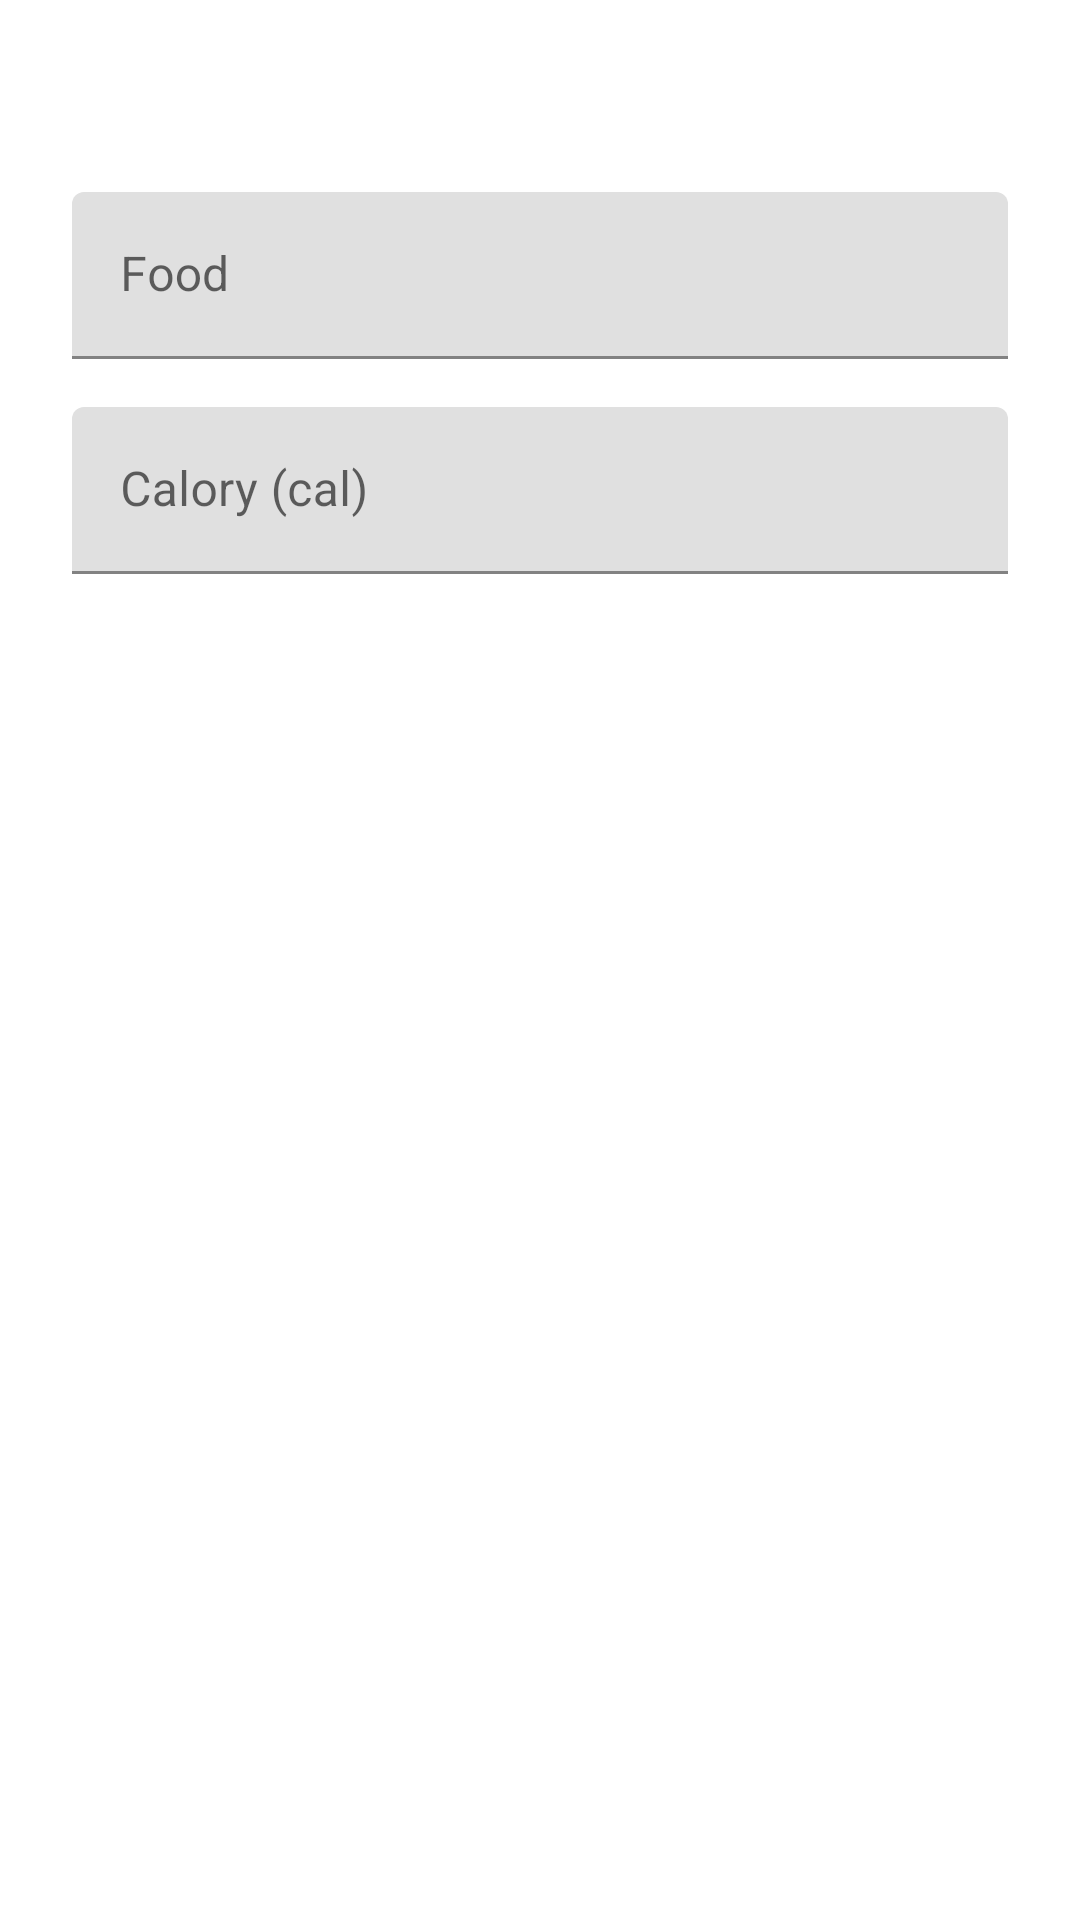

Android layout source for this screen:
<!-- AndroidManifest.xml: application theme AppTheme -->
<!-- res/layout/fragment_save_calory.xml -->
<?xml version="1.0" encoding="utf-8"?>
<LinearLayout
    xmlns:android="http://schemas.android.com/apk/res/android"
    xmlns:tools="http://schemas.android.com/tools"
    android:layout_width="match_parent"
    android:layout_height="match_parent"
    android:fitsSystemWindows="true"
    android:orientation="vertical"
    android:paddingTop="56dp"
    android:paddingLeft="24dp"
    android:paddingRight="24dp"
    tools:context=".fragments.SaveCaloryFragment"
    >

    
    <com.google.android.material.textfield.TextInputLayout
        android:layout_width="match_parent"
        android:layout_height="wrap_content"
        android:layout_marginTop="8dp"
        android:layout_marginBottom="8dp">
        <com.google.android.material.textfield.TextInputEditText
            android:id="@+id/input_food"
            android:layout_width="match_parent"
            android:layout_height="wrap_content"
            android:inputType="textCapWords"
            android:hint="Food" />
    </com.google.android.material.textfield.TextInputLayout>

    
    <com.google.android.material.textfield.TextInputLayout
        android:layout_width="match_parent"
        android:layout_height="wrap_content"
        android:layout_marginTop="8dp"
        android:layout_marginBottom="8dp">
        <com.google.android.material.textfield.TextInputEditText
            android:id="@+id/input_calory"
            android:layout_width="match_parent"
            android:layout_height="wrap_content"
            android:inputType="numberSigned"
            android:hint="Calory (cal)" />
    </com.google.android.material.textfield.TextInputLayout>

</LinearLayout>
<!-- resources referenced by this layout -->
<resources>
  <style name="AppTheme" parent="Theme.MaterialComponents.Light.DarkActionBar">
  		
  		<item name="colorPrimary">@color/colorPrimary</item>
  		<item name="colorPrimaryDark">@color/colorPrimaryDark</item>
  		<item name="colorAccent">@color/colorAccent</item>
  	</style>
  <!-- not gathered from this repository: default colours our renderer supplied (Android Studio template values) -->
  <color name="colorPrimary">#FF6200EE</color>
  <color name="colorPrimaryDark">#FF3700B3</color>
  <color name="colorAccent">#FF03DAC5</color>
</resources>
